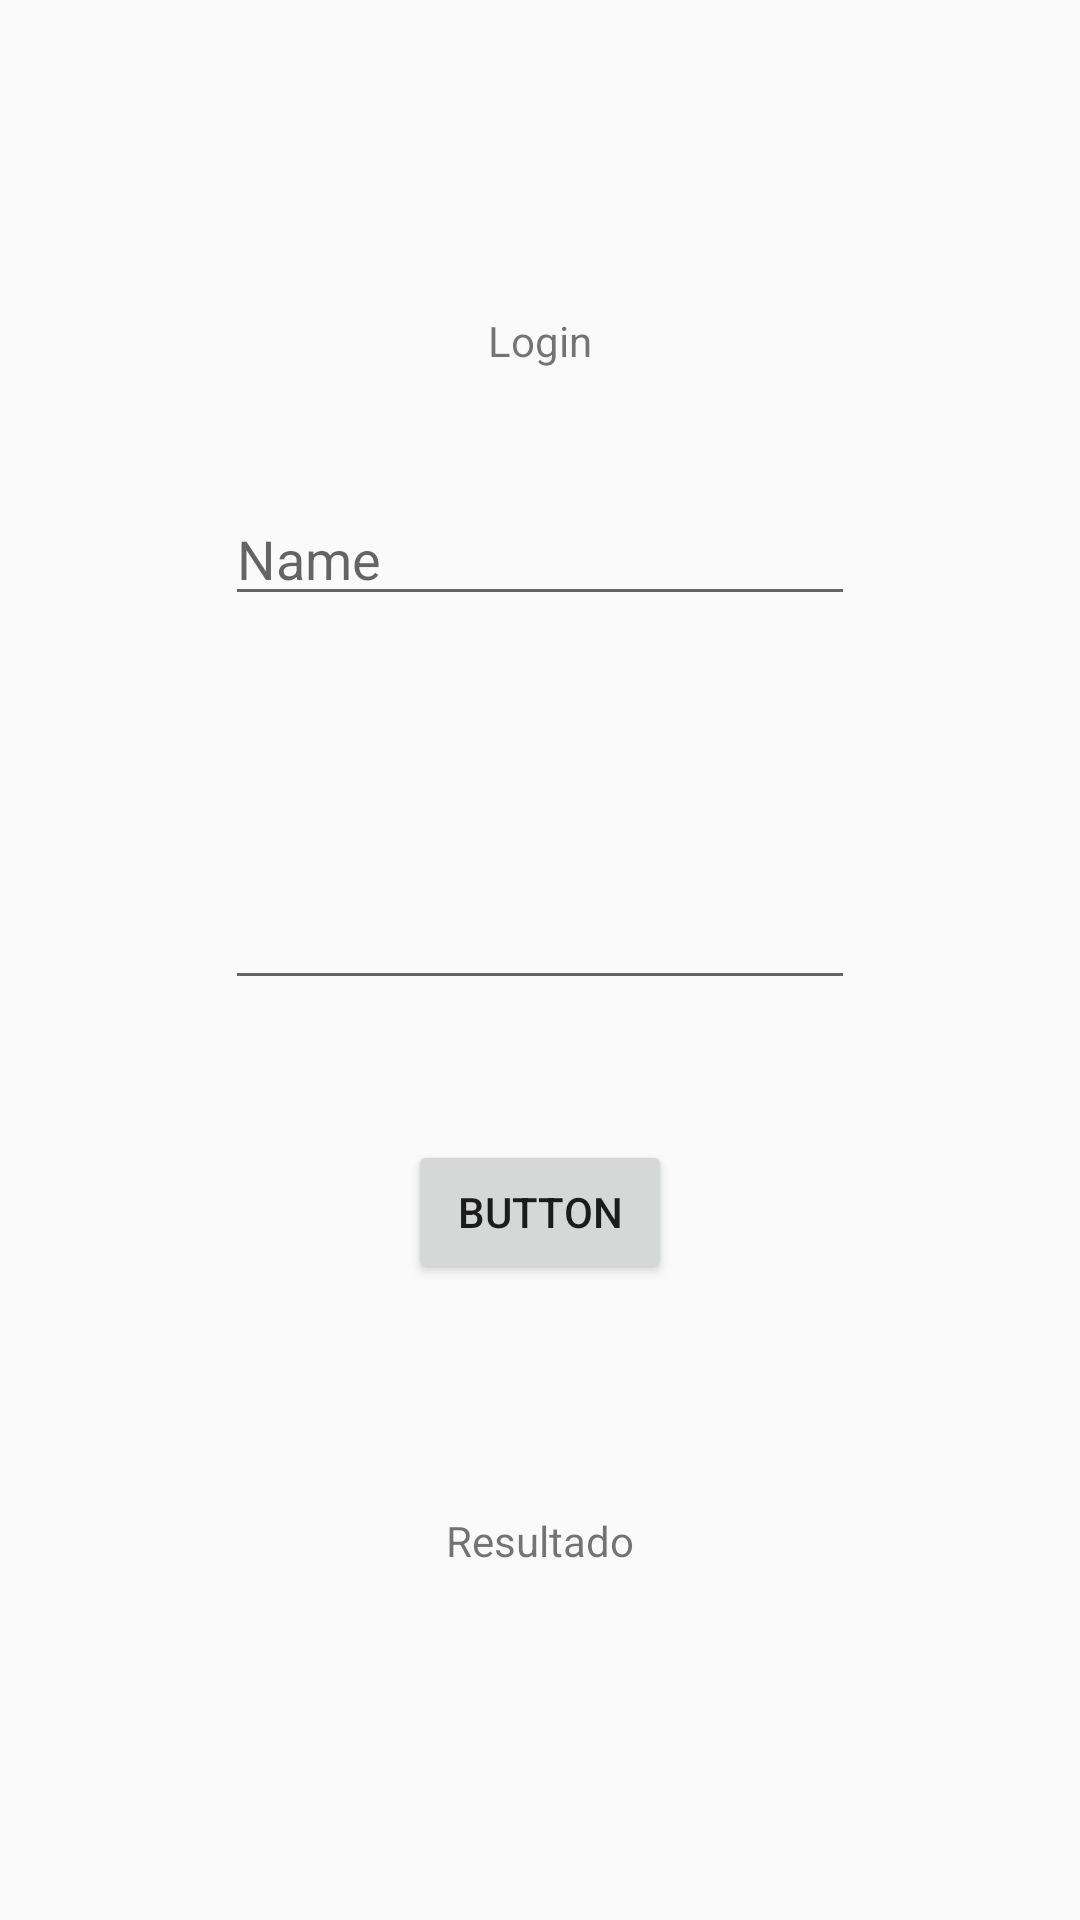

The Android layout XML behind this screen, and the referenced resources:
<!-- AndroidManifest.xml: application theme AppTheme -->
<!-- res/layout/activity_main.xml -->
<?xml version="1.0" encoding="utf-8"?>
<androidx.constraintlayout.widget.ConstraintLayout xmlns:android="http://schemas.android.com/apk/res/android"
    xmlns:app="http://schemas.android.com/apk/res-auto"
    xmlns:tools="http://schemas.android.com/tools"
    android:layout_width="match_parent"
    android:layout_height="match_parent"
    tools:context=".MainActivity">

    <Button
        android:id="@+id/btnLogin"
        android:layout_width="wrap_content"
        android:layout_height="wrap_content"
        android:layout_marginTop="380dp"
        android:text="Button"
        app:layout_constraintEnd_toEndOf="parent"
        app:layout_constraintStart_toStartOf="parent"
        app:layout_constraintTop_toTopOf="parent" />

    <TextView
        android:id="@+id/Login"
        android:layout_width="wrap_content"
        android:layout_height="wrap_content"
        android:layout_marginTop="104dp"
        android:text="Login"
        app:layout_constraintEnd_toEndOf="parent"
        app:layout_constraintStart_toStartOf="parent"
        app:layout_constraintTop_toTopOf="parent" />

    <EditText
        android:id="@+id/TextName"
        android:layout_width="wrap_content"
        android:layout_height="wrap_content"
        android:layout_marginTop="164dp"
        android:ems="10"
        android:hint="Name"
        android:inputType="textPersonName"
        app:layout_constraintEnd_toEndOf="parent"
        app:layout_constraintStart_toStartOf="parent"
        app:layout_constraintTop_toTopOf="parent" />

    <EditText
        android:id="@+id/TextPassword"
        android:layout_width="wrap_content"
        android:layout_height="wrap_content"
        android:layout_marginTop="292dp"
        android:ems="10"
        android:inputType="textPassword"
        app:layout_constraintEnd_toEndOf="parent"
        app:layout_constraintStart_toStartOf="parent"
        app:layout_constraintTop_toTopOf="parent" />

    <TextView
        android:id="@+id/TextResult"
        android:layout_width="wrap_content"
        android:layout_height="wrap_content"
        android:layout_marginTop="504dp"
        android:text="Resultado"
        app:layout_constraintEnd_toEndOf="parent"
        app:layout_constraintStart_toStartOf="parent"
        app:layout_constraintTop_toTopOf="parent" />

</androidx.constraintlayout.widget.ConstraintLayout>
<!-- resources referenced by this layout -->
<resources>
  <style name="AppTheme" parent="Theme.AppCompat.Light.NoActionBar">
  
  
  
          
          <item name="colorPrimary">@color/colorPrimary</item>
          <item name="colorPrimaryDark">@color/colorPrimaryDark</item>
          <item name="colorAccent">@color/colorAccent</item>
      </style>
  <!-- not gathered from this repository: default colours our renderer supplied (Android Studio template values) -->
  <color name="colorPrimary">#FF6200EE</color>
  <color name="colorPrimaryDark">#FF3700B3</color>
  <color name="colorAccent">#FF03DAC5</color>
</resources>
